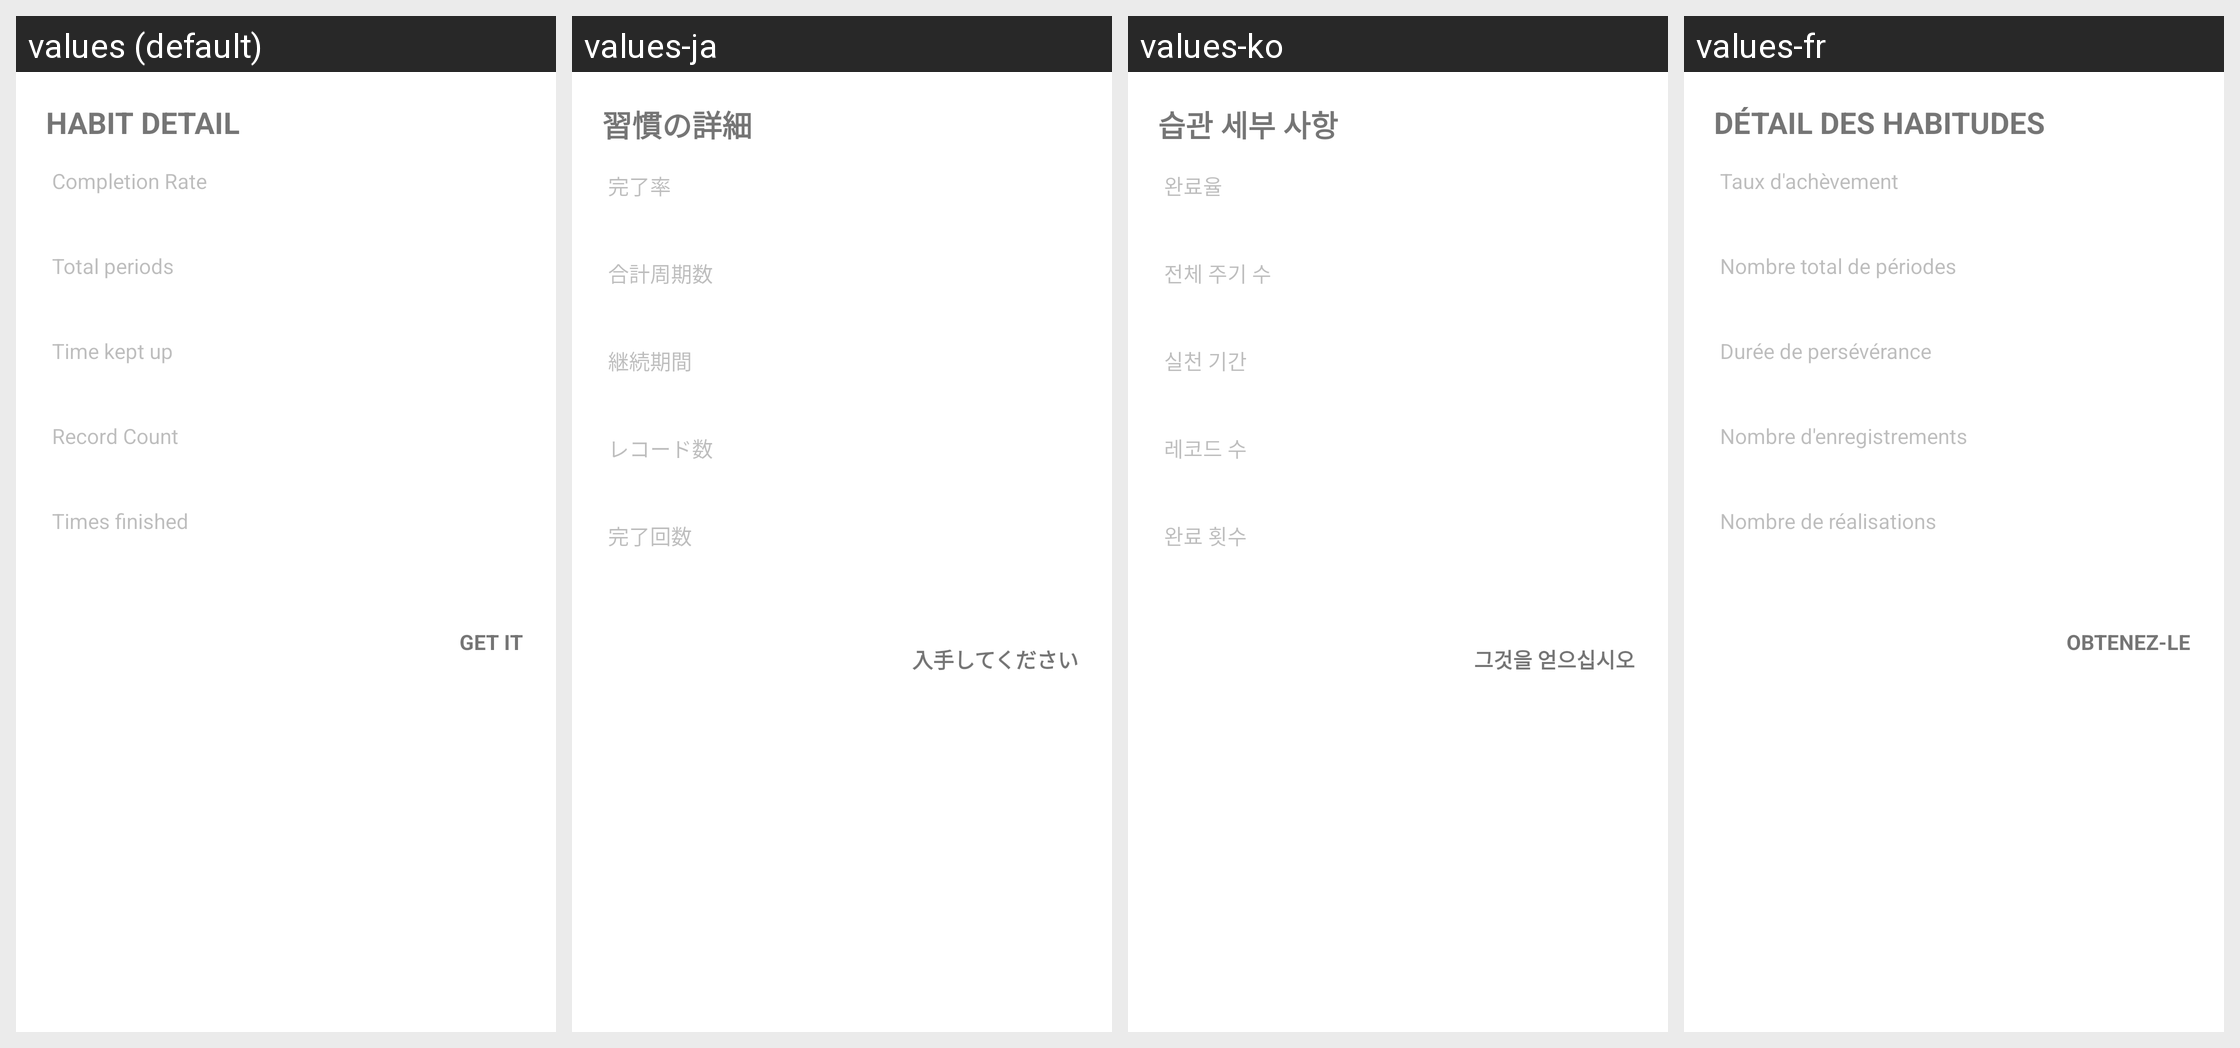

Translations of the strings shown on this Android screen, per locale in the grid:
Android screen res/layout/fragment_habit_detail.xml rendered under 4 locales, left to right: values (default), values-ja, values-ko, values-fr. Device: Nexus 5 (rendered at 1080×1920; each locale shown at half size, 540×960, under a caption strip naming it); theme Theme.MaterialComponents.DayNight.NoActionBar.
Other locales in the repository, not shown: values-de, values-en, values-es, values-hi, values-it, values-pt, values-ru, values-zh, values-zh-rCN, values-zh-rHK, values-zh-rTW.
Strings drawn on this screen, with the default value and each locale's value (text and hints the layout hard-codes, and strings that could not be matched under every locale, appear in the picture but are not listed):

habit_detail_title
  values: Habit detail
  values-ja: 習慣の詳細
  values-ko: 습관 세부 사항
  values-fr: Détail des habitudes

habit_detail_completion_rate
  values: Completion Rate
  values-ja: 完了率
  values-ko: 완료율
  values-fr: Taux d'achèvement

habit_detail_total_t
  values: Total periods
  values-ja: 合計周期数
  values-ko: 전체 주기 수
  values-fr: Nombre total de périodes

habit_detail_persist_in
  values: Time kept up
  values-ja: 継続期間
  values-ko: 실천 기간
  values-fr: Durée de persévérance

habit_detail_record_count
  values: Record Count
  values-ja: レコード数
  values-ko: 레코드 수
  values-fr: Nombre d'enregistrements

habit_detail_times
  values: Times finished
  values-ja: 完了回数
  values-ko: 완료 횟수
  values-fr: Nombre de réalisations

act_get_it
  values: Get it
  values-ja: 入手してください
  values-ko: 그것을 얻으십시오
  values-fr: Obtenez-le
